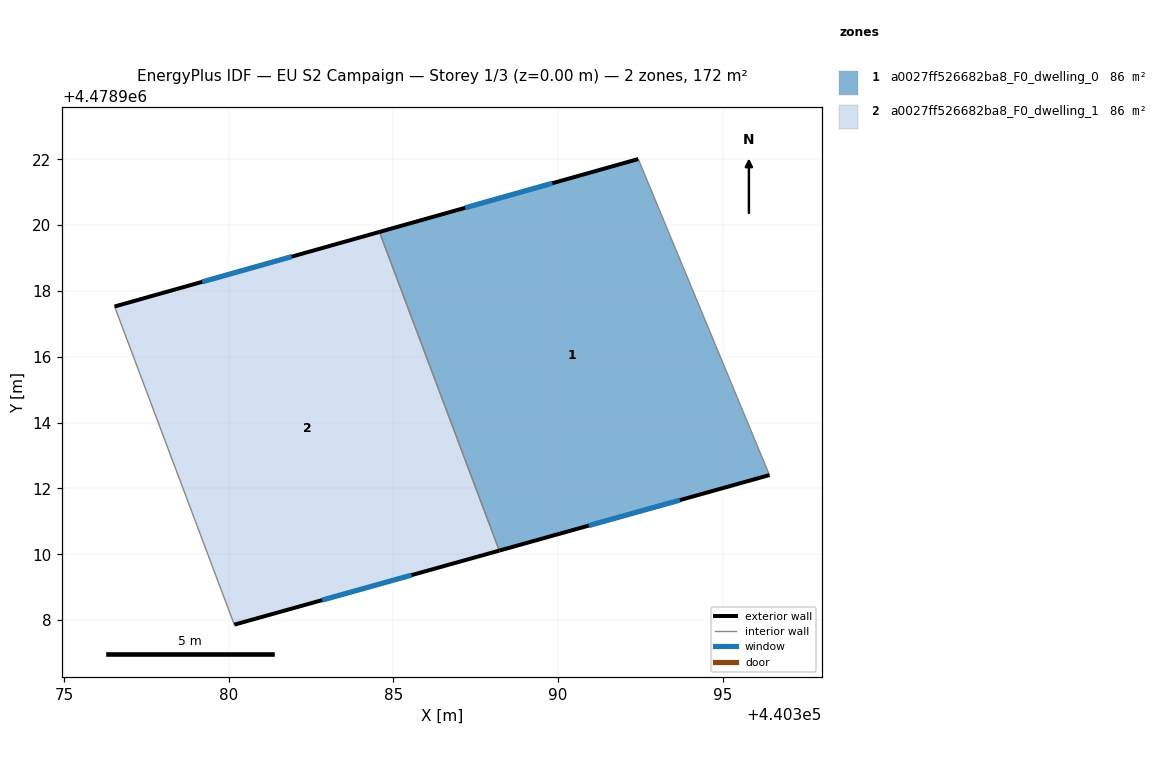
=== STOREY PLAN SPEC (per zone: floor XY polygon, exterior-wall plan segments, windows/doors) ===
zone 1: a0027ff526682ba8_F0_dwelling_0  (86.1 m²)
  floor: (440392.44, 4478922.01) (440396.42, 4478912.41) (440388.22, 4478910.11) (440384.58, 4478919.79)
  exterior wall: (440392.44, 4478922.01) – (440384.58, 4478919.79)  [8.2 m]
    window: (440389.83, 4478921.27) – (440387.18, 4478920.53)  [2.8 m²]
  exterior wall: (440388.22, 4478910.11) – (440396.42, 4478912.41)  [8.5 m]
    window: (440390.94, 4478910.87) – (440393.70, 4478911.65)  [2.9 m²]
  interior walls: 2
zone 2: a0027ff526682ba8_F0_dwelling_1  (86.1 m²)
  floor: (440384.58, 4478919.79) (440388.22, 4478910.11) (440380.17, 4478907.86) (440376.53, 4478917.53)
  exterior wall: (440380.17, 4478907.86) – (440388.22, 4478910.11)  [8.4 m]
    window: (440382.84, 4478908.61) – (440385.55, 4478909.37)  [2.8 m²]
  exterior wall: (440384.58, 4478919.79) – (440376.53, 4478917.53)  [8.4 m]
    window: (440381.91, 4478919.04) – (440379.20, 4478918.28)  [2.8 m²]
  interior walls: 2

=== DERIVED (storey summary) ===
Building: EU S2 Campaign
Storey: 1 of 3  (floor level z = 0.00 m)
Storey gross floor area: 172.1 m²
Zones on this storey: 2
  - a0027ff526682ba8_F0_dwelling_0: floor 86.1 m²; exterior wall 16.7 m (50.1 m²); 2 window(s) 5.7 m²; WWR 11.4%
  - a0027ff526682ba8_F0_dwelling_1: floor 86.1 m²; exterior wall 16.7 m (50.2 m²); 2 window(s) 5.7 m²; WWR 11.4%
Zone adjacency (shared interzone walls):
  - a0027ff526682ba8_F0_dwelling_0 ↔ a0027ff526682ba8_F0_dwelling_1